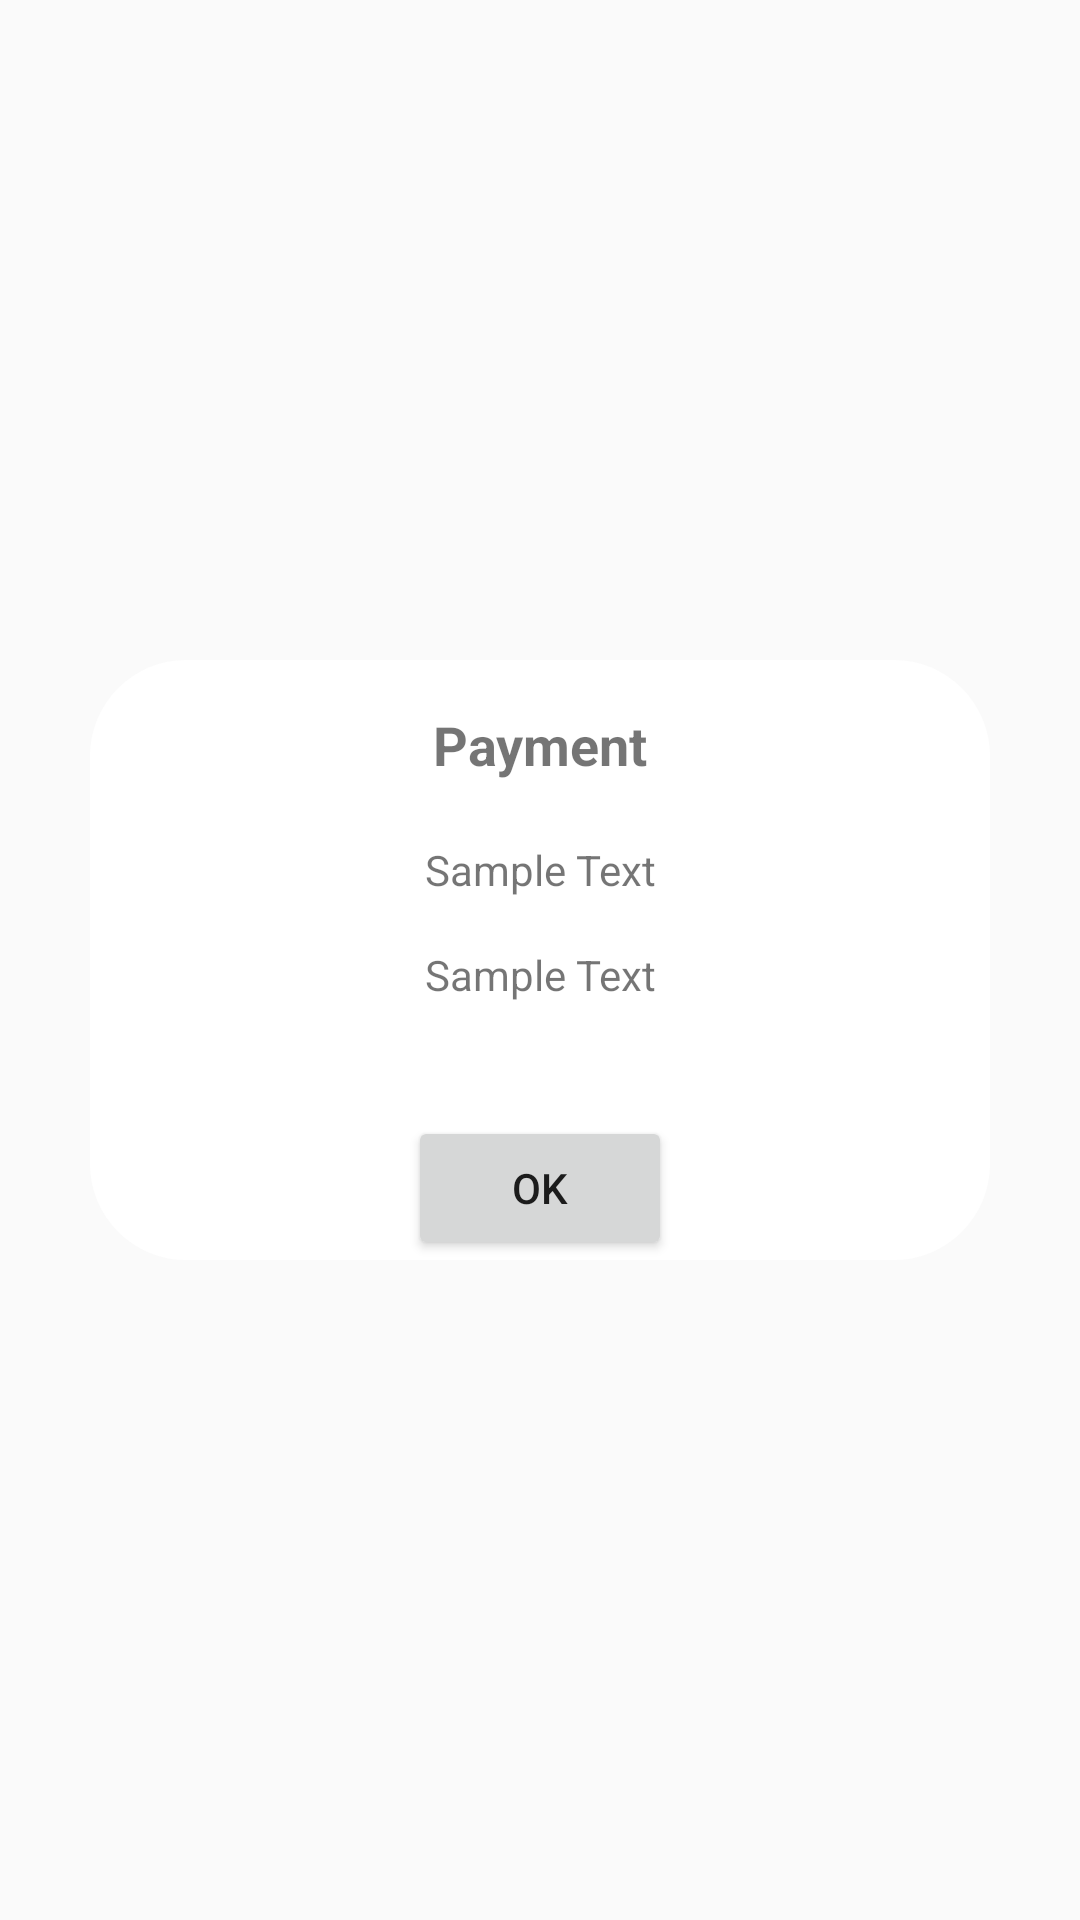

This screen was rendered from an Android layout file. Write that file and the resources it references.
<!-- AndroidManifest.xml: application theme BaseTheme -->
<!-- res/layout/fragment_nfc_detect.xml -->
<?xml version="1.0" encoding="utf-8"?>
<androidx.constraintlayout.widget.ConstraintLayout xmlns:android="http://schemas.android.com/apk/res/android"
    xmlns:app="http://schemas.android.com/apk/res-auto"
    xmlns:tools="http://schemas.android.com/tools"
    android:layout_width="match_parent"
    android:layout_height="match_parent"
    android:background="@android:color/transparent"
    tools:context=".fragment.NfcDetectFragment">

    <androidx.constraintlayout.widget.ConstraintLayout
        android:layout_width="300dp"
        android:layout_height="200dp"
        android:layout_gravity="center"
        android:background="@drawable/dialog_bg"
        android:orientation="vertical"
        app:layout_constraintBottom_toBottomOf="parent"
        app:layout_constraintEnd_toEndOf="parent"
        app:layout_constraintStart_toStartOf="parent"
        app:layout_constraintTop_toTopOf="parent">

        <TextView
            android:id="@+id/textView3"
            android:layout_width="match_parent"
            android:layout_height="wrap_content"
            android:layout_marginTop="16dp"
            android:gravity="center_horizontal"
            android:text="@string/payment"
            android:textSize="18sp"
            android:textStyle="bold"
            app:layout_constraintEnd_toEndOf="parent"
            app:layout_constraintStart_toStartOf="parent"
            app:layout_constraintTop_toTopOf="parent" />

        <TextView
            android:id="@+id/tvName"
            android:layout_width="match_parent"
            android:layout_height="wrap_content"
            android:layout_marginTop="20dp"
            android:gravity="center_horizontal"
            android:text="@string/sample_text"
            app:layout_constraintEnd_toEndOf="parent"
            app:layout_constraintStart_toStartOf="parent"
            app:layout_constraintTop_toBottomOf="@+id/textView3" />

        <TextView
            android:id="@+id/tvCardNumber"
            android:layout_width="match_parent"
            android:layout_height="wrap_content"
            android:layout_marginTop="16dp"
            android:gravity="center_horizontal"
            android:text="@string/sample_text"
            app:layout_constraintEnd_toEndOf="parent"
            app:layout_constraintStart_toStartOf="parent"
            app:layout_constraintTop_toBottomOf="@+id/tvName" />

        <Button
            android:id="@+id/btnOk"
            android:layout_width="wrap_content"
            android:layout_height="wrap_content"
            android:layout_gravity="bottom|center_horizontal"
            android:text="@string/ok"
            app:layout_constraintBottom_toBottomOf="parent"
            app:layout_constraintEnd_toEndOf="parent"
            app:layout_constraintStart_toStartOf="parent" />

    </androidx.constraintlayout.widget.ConstraintLayout>

</androidx.constraintlayout.widget.ConstraintLayout>
<!-- resources referenced by this layout -->
<resources>
  <!-- drawable dialog_bg (drawable) -->
  <?xml version="1.0" encoding="utf-8"?>
  <shape xmlns:android="http://schemas.android.com/apk/res/android"
      android:shape="rectangle">
      <solid android:color="@color/white" />
  
      <corners android:radius="32dp">
  
      </corners>
  
  </shape>
  <string name="ok">OK</string>
  <string name="payment">Payment</string>
  <string name="sample_text">Sample Text</string>
  <style name="BaseTheme" parent="Theme.AppCompat.Light.NoActionBar">
          
          <item name="colorPrimary">@color/colorPrimary</item>
          <item name="colorPrimaryDark">@color/colorPrimaryDark</item>
          <item name="colorAccent">@color/colorAccent</item>
      </style>
  <color name="white">#FFFFFF</color>
  <color name="colorPrimary">#008577</color>
  <color name="colorPrimaryDark">#330000</color>
  <color name="colorAccent">#0E40BD</color>
</resources>
